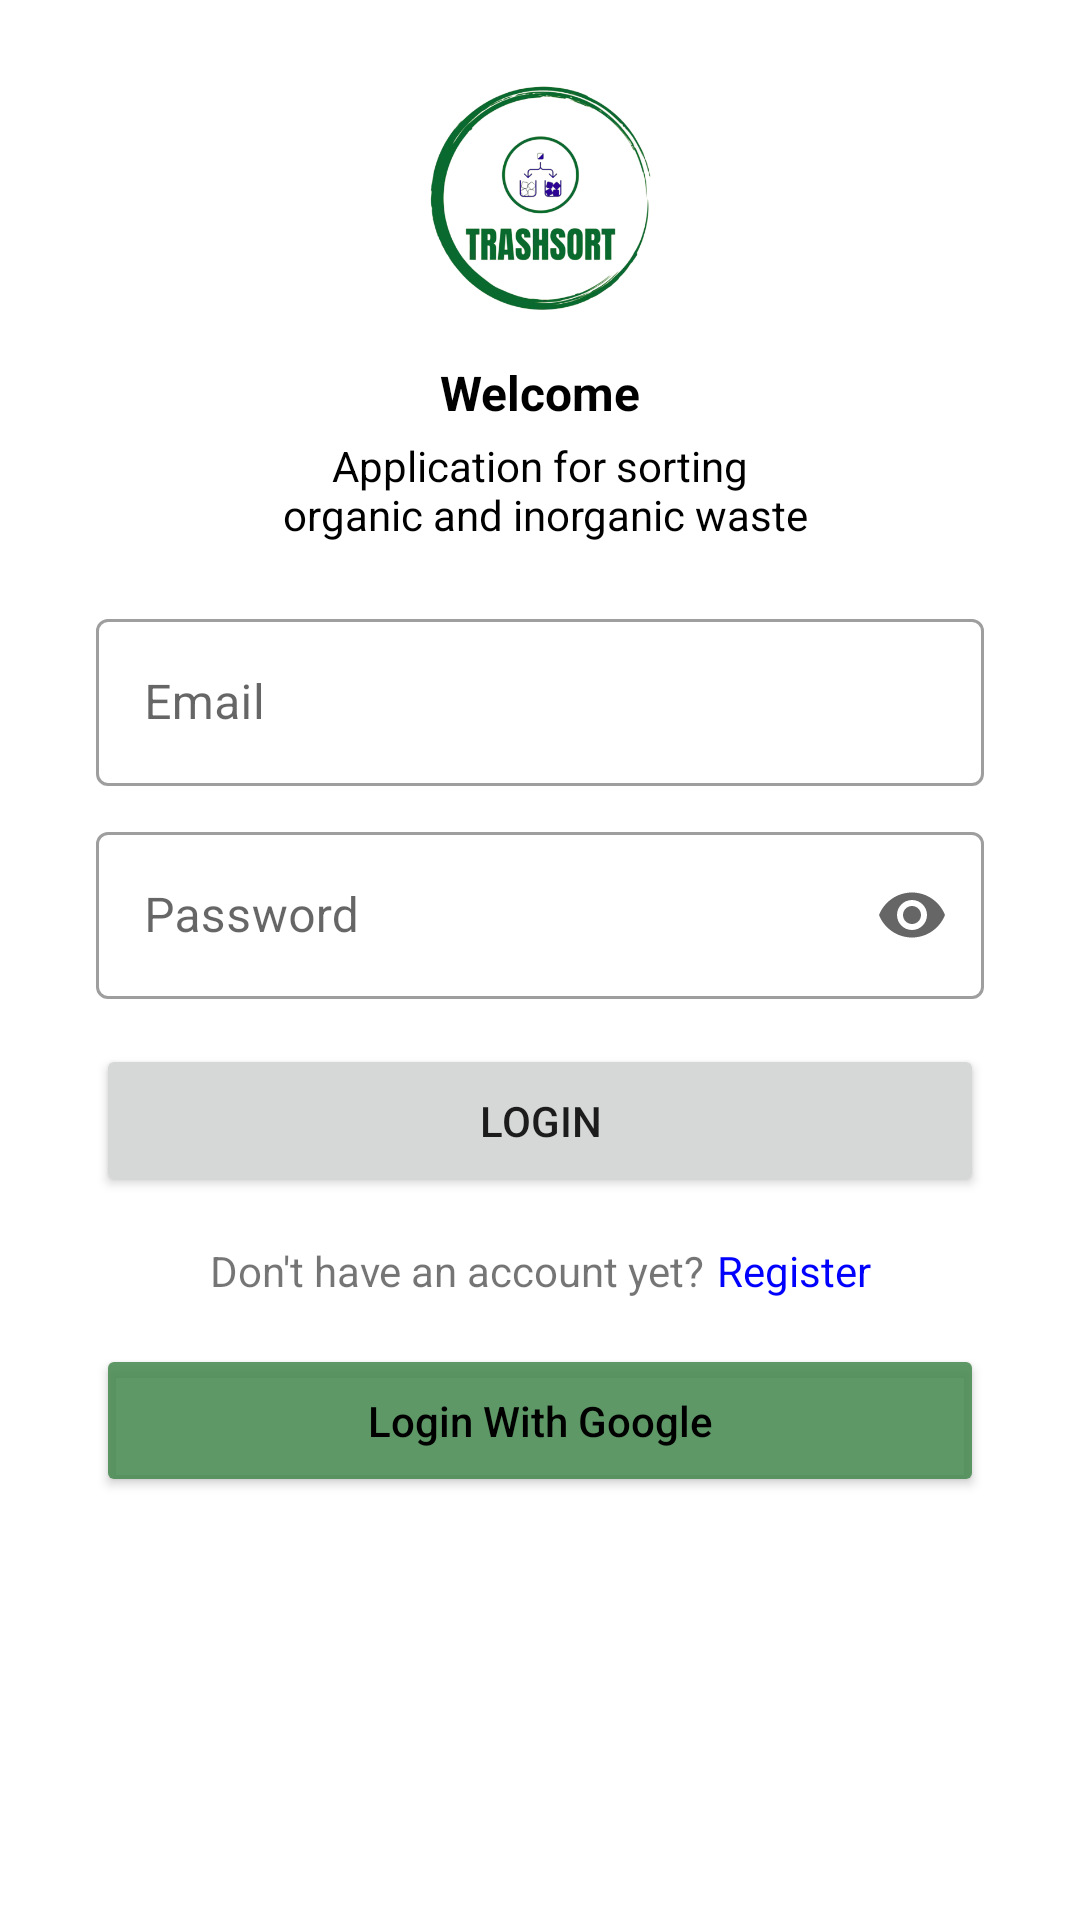

The Android layout XML behind this screen, and the referenced resources:
<!-- AndroidManifest.xml: application theme Theme.TrashSortApp -->
<!-- res/layout/activity_login.xml -->
<?xml version="1.0" encoding="utf-8"?>
<androidx.constraintlayout.widget.ConstraintLayout
    xmlns:android="http://schemas.android.com/apk/res/android"
    xmlns:app="http://schemas.android.com/apk/res-auto"
    xmlns:tools="http://schemas.android.com/tools"
    android:layout_width="match_parent"
    android:layout_height="match_parent"
    tools:context=".ui.login.LoginActivity">

    <ImageView
        android:id="@+id/imageView"
        android:layout_width="100dp"
        android:layout_height="100dp"
        android:layout_gravity="center"
        android:layout_marginTop="16dp"
        android:src="@drawable/im_logo"
        app:layout_constraintEnd_toEndOf="parent"
        app:layout_constraintStart_toStartOf="parent"
        app:layout_constraintTop_toTopOf="parent" />

    <TextView
        android:id="@+id/textView2"
        android:layout_width="match_parent"
        android:layout_height="wrap_content"
        android:gravity="center"
        android:text="@string/welcome_to"
        android:textColor="@color/black"
        android:textSize="16sp"
        android:textStyle="bold"
        android:layout_marginTop="4dp"
        app:layout_constraintEnd_toEndOf="parent"
        app:layout_constraintStart_toStartOf="parent"
        app:layout_constraintTop_toBottomOf="@+id/imageView" />

    <TextView
        android:id="@+id/textView3"
        android:layout_width="match_parent"
        android:layout_height="wrap_content"
        android:layout_marginTop="4dp"
        android:text="@string/information"
        android:textAlignment="center"
        android:textColor="@color/black"
        app:layout_constraintEnd_toEndOf="parent"
        app:layout_constraintStart_toStartOf="parent"
        app:layout_constraintTop_toBottomOf="@+id/textView2" />

    <com.google.android.material.textfield.TextInputLayout
        android:id="@+id/tiLayoutEditTextEmail"
        style="@style/Widget.MaterialComponents.TextInputLayout.OutlinedBox"
        android:layout_width="match_parent"
        android:layout_height="wrap_content"
        android:layout_marginStart="32dp"
        android:layout_marginTop="20dp"
        android:layout_marginEnd="32dp"
        android:hint="@string/email"
        app:endIconMode="clear_text"
        app:layout_constraintEnd_toEndOf="parent"
        app:layout_constraintStart_toStartOf="parent"
        app:layout_constraintTop_toBottomOf="@+id/textView3"
        app:startIconDrawable="@drawable/ic_email">

        <com.google.android.material.textfield.TextInputEditText
            android:id="@+id/et_email"
            android:layout_width="match_parent"
            android:layout_height="wrap_content" />
    </com.google.android.material.textfield.TextInputLayout>

    <com.google.android.material.textfield.TextInputLayout
        android:id="@+id/tiLayoutEditTextPassword"
        style="@style/Widget.MaterialComponents.TextInputLayout.OutlinedBox"
        android:layout_width="match_parent"
        android:layout_height="wrap_content"
        android:layout_marginStart="32dp"
        android:layout_marginTop="10dp"
        android:layout_marginEnd="32dp"
        android:hint="@string/password"
        app:endIconMode="password_toggle"
        app:layout_constraintEnd_toEndOf="parent"
        app:layout_constraintStart_toStartOf="parent"
        app:layout_constraintTop_toBottomOf="@+id/tiLayoutEditTextEmail"
        app:startIconDrawable="@drawable/ic_password">

        <com.google.android.material.textfield.TextInputEditText
            android:id="@+id/et_password"
            android:inputType="textPassword"
            android:layout_width="match_parent"
            android:layout_height="wrap_content" />
    </com.google.android.material.textfield.TextInputLayout>

    <Button
        android:id="@+id/button"
        android:layout_width="match_parent"
        android:layout_height="wrap_content"
        android:layout_marginStart="32dp"
        android:layout_marginTop="15dp"
        android:layout_marginEnd="32dp"
        android:padding="16dp"
        android:text="@string/login"
        app:layout_constraintEnd_toEndOf="parent"
        app:layout_constraintStart_toStartOf="parent"
        app:layout_constraintTop_toBottomOf="@+id/tiLayoutEditTextPassword" />

    <LinearLayout
        android:id="@+id/linearLayout"
        android:layout_width="wrap_content"
        android:layout_height="wrap_content"
        android:layout_marginTop="15sp"
        app:layout_constraintEnd_toEndOf="parent"
        app:layout_constraintStart_toStartOf="parent"
        app:layout_constraintTop_toBottomOf="@+id/button">

        <TextView
            android:layout_width="wrap_content"
            android:layout_height="wrap_content"
            android:text="@string/don_t_have_an_account_yet" />

        <TextView
            android:layout_width="wrap_content"
            android:layout_height="wrap_content"
            android:layout_marginStart="4dp"
            android:text="@string/register"
            android:textColor="@color/blue" />
    </LinearLayout>

    <Button
        android:layout_width="match_parent"
        android:layout_height="wrap_content"
        android:layout_marginTop="15dp"
        android:layout_marginStart="32dp"
        android:layout_marginEnd="32dp"
        android:padding="16dp"
        android:text="@string/login_with_google"
        android:textColor="@color/black"
        android:textAllCaps="false"
        android:backgroundTint="@color/bg_button"
        app:layout_constraintEnd_toEndOf="parent"
        app:layout_constraintStart_toStartOf="parent"
        app:layout_constraintTop_toBottomOf="@+id/linearLayout" />


</androidx.constraintlayout.widget.ConstraintLayout>
<!-- resources referenced by this layout -->
<resources>
  <color name="bg_button">#DF478A51</color>
  <color name="black">#FF000000</color>
  <color name="blue">#0000FF</color>
  <!-- drawable im_logo: png bitmap (drawable, 98002 bytes) -->
  <string name="don_t_have_an_account_yet">Don\'t have an account yet?</string>
  <string name="email">Email</string>
  <string name="information">Application for sorting\n organic and inorganic waste</string>
  <string name="login">login</string>
  <string name="login_with_google">Login With Google</string>
  <string name="password">Password</string>
  <string name="register">Register</string>
  <string name="welcome_to">Welcome</string>
  <style name="Theme.TrashSortApp" parent="Theme.MaterialComponents.DayNight.DarkActionBar">
          
          <item name="colorPrimary">#02600F</item>
          <item name="colorPrimaryVariant">#02600F</item>
          <item name="colorOnPrimary">@color/white</item>
          
          <item name="colorSecondary">@color/teal_200</item>
          <item name="colorSecondaryVariant">@color/teal_700</item>
          <item name="colorOnSecondary">@color/black</item>
          
          <item name="android:statusBarColor">?attr/colorPrimaryVariant</item>
          
      </style>
  <color name="white">#FFFFFFFF</color>
  <color name="teal_200">#FF03DAC5</color>
  <color name="teal_700">#FF018786</color>
</resources>
